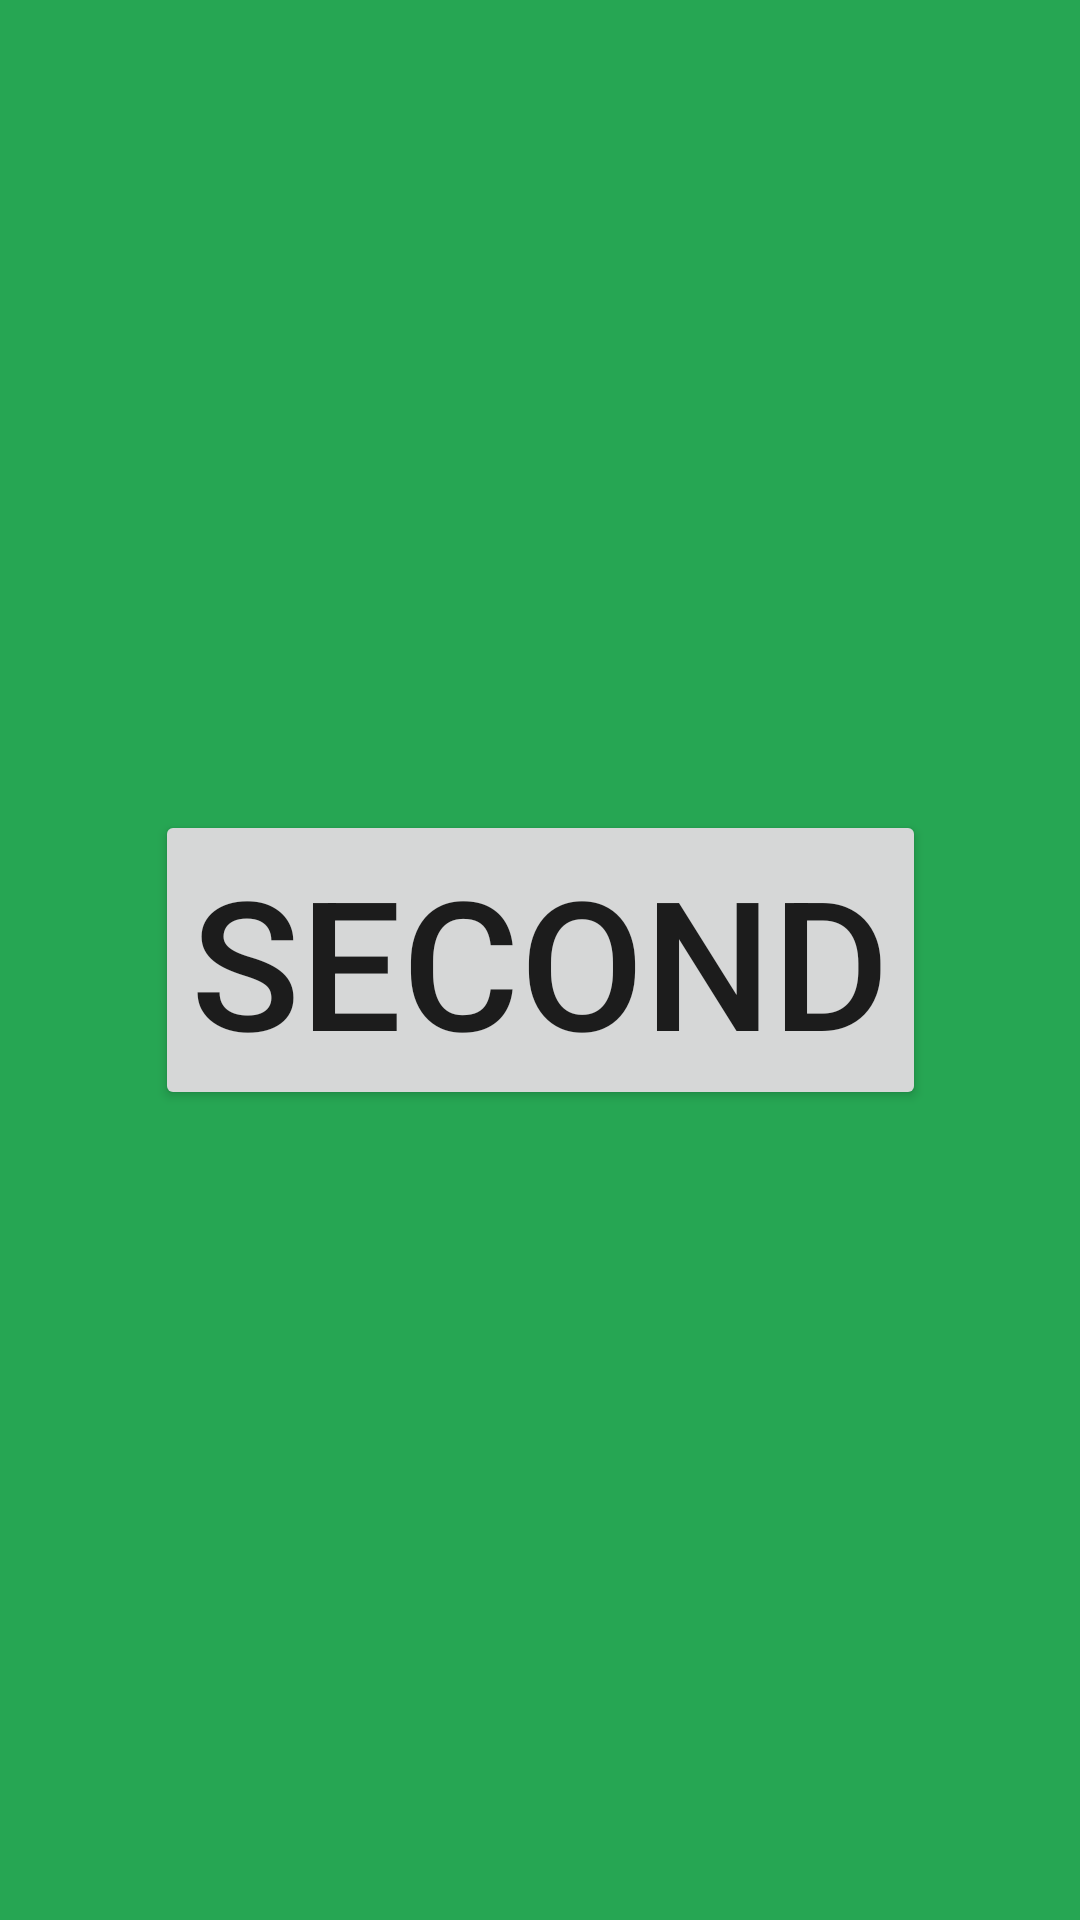

Layout XML and referenced resources for this Android screen:
<!-- AndroidManifest.xml: application theme Theme.RostManaFinal -->
<!-- res/layout/fragment_second.xml -->
<?xml version="1.0" encoding="utf-8"?>
<androidx.constraintlayout.widget.ConstraintLayout xmlns:android="http://schemas.android.com/apk/res/android"
    xmlns:app="http://schemas.android.com/apk/res-auto"
    android:layout_width="match_parent"
    android:layout_height="match_parent"
    android:background="@color/lGreen2">

    <Button
        android:id="@+id/secondBtn"
        android:layout_width="wrap_content"
        android:layout_height="wrap_content"
        android:text="second"
        android:textSize="60sp"
        app:layout_constraintBottom_toBottomOf="parent"
        app:layout_constraintEnd_toEndOf="parent"
        app:layout_constraintHorizontal_bias="0.5"
        app:layout_constraintStart_toStartOf="parent"
        app:layout_constraintTop_toTopOf="parent" />

</androidx.constraintlayout.widget.ConstraintLayout>
<!-- resources referenced by this layout -->
<resources>
  <color name="lGreen2">#26a653</color>
  <style name="Theme.RostManaFinal" parent="Theme.MaterialComponents.DayNight.NoActionBar">
          
          <item name="colorPrimary">@color/darkGreen</item>
          <item name="colorPrimaryVariant">@color/darkGreen</item>
          <item name="colorOnPrimary">@color/white</item>
          
          <item name="colorSecondary">@color/lGreen2</item>
          <item name="colorSecondaryVariant">@color/teal_700</item>
          <item name="colorOnSecondary">@color/black</item>
  
          
          <item name="android:statusBarColor" tools:targetApi="l">?attr/colorPrimaryVariant</item>
  
          
      </style>
  <color name="darkGreen">#52AC54</color>
  <color name="white">#FFFFFFFF</color>
  <color name="teal_700">#FF018786</color>
  <color name="black">#000000</color>
</resources>
